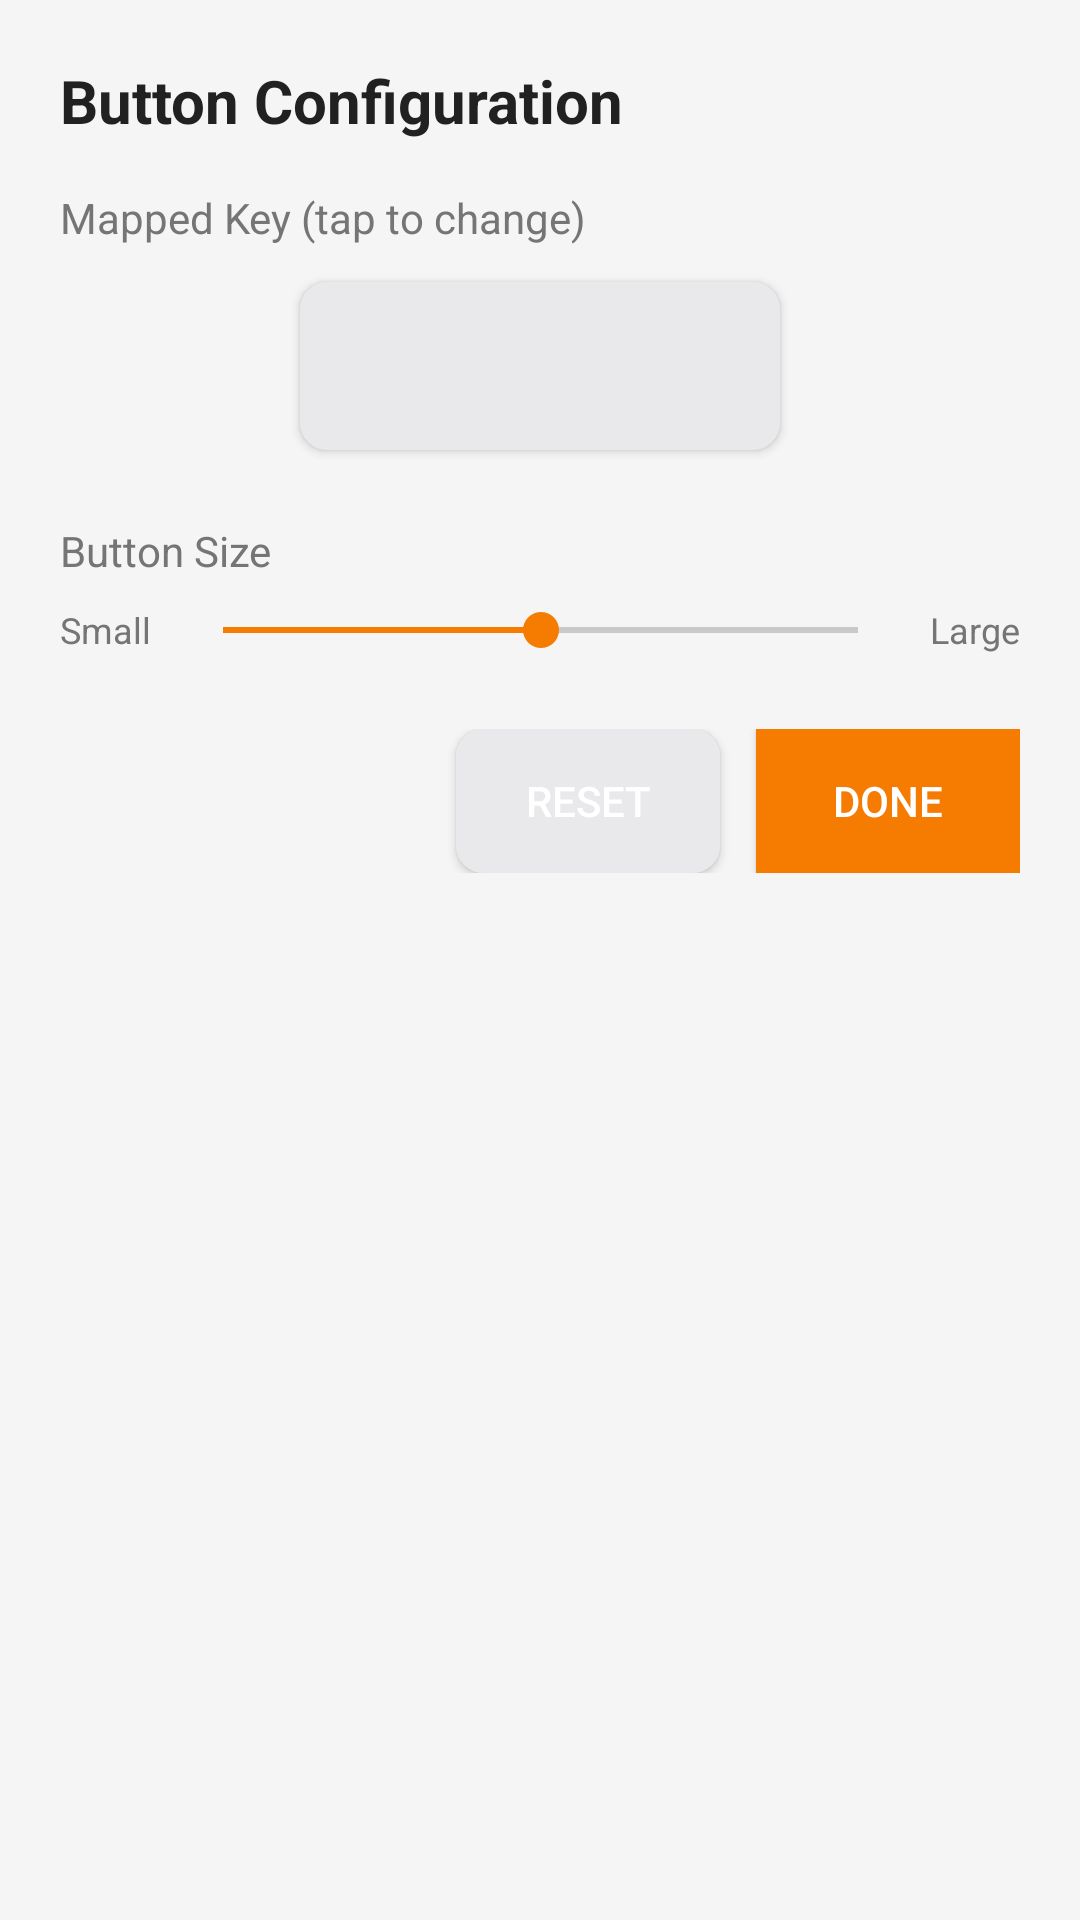

The Android layout XML behind this screen, and the referenced resources:
<!-- AndroidManifest.xml: application theme Theme.KeyMod -->
<!-- res/layout/dialog_button_config.xml -->
<?xml version="1.0" encoding="utf-8"?>
<ScrollView xmlns:android="http://schemas.android.com/apk/res/android"
    android:layout_width="match_parent"
    android:layout_height="wrap_content"
    android:fillViewport="true"
    android:background="@color/background_light">

    <LinearLayout
        android:layout_width="match_parent"
        android:layout_height="wrap_content"
        android:orientation="vertical"
        android:padding="20dp"
        android:minWidth="320dp">

        <TextView
            android:id="@+id/dialog_title"
            android:layout_width="wrap_content"
            android:layout_height="wrap_content"
            android:text="Button Configuration"
            android:textSize="20sp"
            android:textStyle="bold"
            android:textColor="@color/text_primary"
            android:layout_marginBottom="16dp" />

        <TextView
            android:layout_width="wrap_content"
            android:layout_height="wrap_content"
            android:text="Mapped Key (tap to change)"
            android:textSize="14sp"
            android:textColor="@color/text_secondary"
            android:layout_marginBottom="12dp" />

        <Button
            android:id="@+id/button_key_label"
            android:layout_width="160dp"
            android:layout_height="56dp"
            android:layout_gravity="center_horizontal"
            android:layout_marginBottom="24dp"
            android:background="@drawable/function_button_background"
            android:textColor="@android:color/white"
            android:textSize="16sp"
            android:singleLine="false" />

        <TextView
            android:layout_width="wrap_content"
            android:layout_height="wrap_content"
            android:text="Button Size"
            android:textSize="14sp"
            android:textColor="@color/text_secondary"
            android:layout_marginBottom="8dp" />

        <LinearLayout
            android:layout_width="match_parent"
            android:layout_height="wrap_content"
            android:orientation="horizontal"
            android:gravity="center_vertical"
            android:layout_marginBottom="24dp">

            <TextView
                android:layout_width="wrap_content"
                android:layout_height="wrap_content"
                android:text="Small"
                android:textSize="12sp"
                android:textColor="@color/text_secondary"
                android:layout_marginEnd="8dp" />

            <SeekBar
                android:id="@+id/button_size_seekbar"
                android:layout_width="0dp"
                android:layout_height="wrap_content"
                android:layout_weight="1"
                android:max="200"
                android:progress="100" />

            <TextView
                android:layout_width="wrap_content"
                android:layout_height="wrap_content"
                android:text="Large"
                android:textSize="12sp"
                android:textColor="@color/text_secondary"
                android:layout_marginStart="8dp" />
        </LinearLayout>

        <LinearLayout
            android:layout_width="match_parent"
            android:layout_height="wrap_content"
            android:orientation="horizontal"
            android:gravity="end">

            <Button
                android:id="@+id/btn_reset"
                android:layout_width="wrap_content"
                android:layout_height="wrap_content"
                android:text="Reset"
                android:textColor="@android:color/white"
                android:background="@drawable/function_button_background"
                android:layout_marginEnd="12dp" />

            <Button
                android:id="@+id/btn_done"
                android:layout_width="wrap_content"
                android:layout_height="wrap_content"
                android:text="Done"
                android:textColor="@android:color/white"
                android:background="@color/primary" />
        </LinearLayout>

    </LinearLayout>
</ScrollView>
<!-- resources referenced by this layout -->
<resources>
  <color name="background_light">#FFF5F5F5</color>
  <color name="primary">#FFF57C00</color>
  <color name="text_primary">#FF212121</color>
  <color name="text_secondary">#FF757575</color>
  <!-- drawable function_button_background (drawable) -->
  <?xml version="1.0" encoding="utf-8"?>
  <selector xmlns:android="http://schemas.android.com/apk/res/android">
      <item android:state_pressed="true">
          <shape android:shape="rectangle">
              <solid android:color="?attr/colorPrimaryContainer" />
              <corners android:radius="9dp" />
          </shape>
      </item>
      <item android:state_pressed="false">
          <shape android:shape="rectangle">
              <solid android:color="@color/key_bg_function" />
              <corners android:radius="9dp" />
          </shape>
      </item>
  </selector>
  <style name="Theme.KeyMod" parent="Base.Theme.KeyMod" />
  <color name="key_bg_function">#FFE9E9EC</color>
  <style name="Base.Theme.KeyMod" parent="Theme.Material3.DayNight.NoActionBar">
          <item name="colorPrimary">@color/theme_accent_orange</item>
          <item name="colorOnPrimary">@android:color/white</item>
          <item name="colorPrimaryContainer">@color/theme_accent_orange_container</item>
          <item name="colorOnPrimaryContainer">@color/theme_accent_orange_on_container</item>
          <item name="colorSecondary">@color/theme_accent_orange</item>
          <item name="colorOnSecondary">@android:color/white</item>
          <item name="colorSecondaryContainer">@color/theme_accent_orange_container</item>
          <item name="colorOnSecondaryContainer">@color/theme_accent_orange_on_container</item>
          <item name="colorTertiary">@color/theme_accent_orange</item>
          <item name="colorOnTertiary">@android:color/white</item>
          <item name="presentationControlButtonIdleFill">@color/theme_accent_orange_low_emphasis</item>
          
          <item name="android:windowBackground">@color/background_light</item>
          <item name="android:statusBarColor">@color/background_light</item>
          <item name="android:navigationBarColor">@color/background_light</item>
      </style>
  <color name="theme_accent_orange">#FFF57C00</color>
  <color name="theme_accent_orange_container">#FFFFE0B2</color>
  <color name="theme_accent_orange_on_container">#FF5D2A00</color>
  <color name="theme_accent_orange_low_emphasis">#1AF57C00</color>
</resources>
